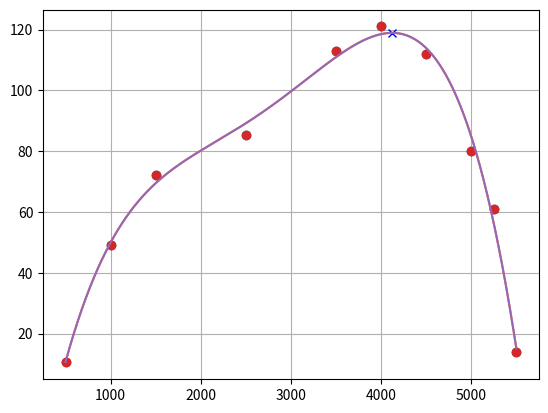

Here is the Python script that generated this plot:
# -*- coding: utf-8 -*-
"""
Created on Sun May 30 12:35:08 2021

[redacted]
"""

import numpy as np
import matplotlib.pyplot as plt

#%% SEP2016 Aufgabe 5

# Daten
# =====

d_i = np.array([500.,  1000., 1500., 2500., 3500., 4000., 4500., 5000., 5250., 5500.])
P_i = np.array([10.5,  49.2,  72.1,  85.4,  113,   121,   112,   80.2,  61.1,  13.8])

# Aufgabe a 
plt.plot(d_i, P_i, 'o')
plt.grid()

"""
Sieht nach einem Polynom Grad 4 aus. 
Ansatz P(d) = a4*d^4 + a3*d^3 + a2*d^2  + a1*d + a0
"""


#Aufgabe b
# ----------
# Umskalierung der Drehzahlen: Teile die Drehzahlen beispielsweise durch 1000.

dscal = 1000.
d = d_i/dscal
# Normalgleichungssystem
n = len(d)
A = np.array([d**4, d**3, d**2, d, np.ones(n)]).T #Matrix A definieren
B = A.T@A 
c = A.T@P_i                                       

# Ausgleichspolynom
P = np.linalg.solve(A.T @ A, A.T @ P_i)     #Normalgleichung schon in solve                     
# Grafik
d_new = np.arange(500,5500,1)
Pv = np.polyval(P, d_new/dscal)
plt.plot(d_new, Pv) 

# Aufgabe c)
# ----------
"""
Mit Lehrer anschauen
"""

# Es muss die Nullstelle der 1. Ableitung dP(d) gefunden werden 
dP = np.polyder(P)                                # (0.5 Punkt)
#oder dP = np.array([4*P[0], 3*P[1], 2*P[2], P[3]])

# Zweite Ableitung ddP(d)                             # (0.5 Punkt)
ddP = np.polyder(dP)
# oder ddP = np.array([3*dP[0], 2*dP[1], dP[2]])

# Anfangswert
d = 4000./dscal                                       # (1 Punkt)

# Newton
while abs(np.polyval(dP, d)) > 1e-2:
    d = d - np.polyval(dP, d)/np.polyval(ddP, d)

dmax = d*dscal                                         # (1 Punkt)
print(dmax)

# Punkt in Grafik einzeichnen (nicht verlangt)
plt.plot(dmax, np.polyval(P, d), 'bx');

#%% Aufgabe 2b
d_i = np.array([500.,  1000., 1500., 2500., 3500., 4000., 4500., 5000., 5250., 5500.])
P_i = np.array([10.5,  49.2,  72.1,  85.4,  113,   121,   112,   80.2,  61.1,  13.8])

plt.plot(d_i, P_i, '*')
plt.grid()
plt.show()

"""
Es muss ein Polynom 4. Grades sein.... so wies aussieht
Ansatz: P(x) = a4 * x**4 + a3*x**3 + a2*x**2 + a1*x + a0
"""

######## Aufgabe b)

#%%
di = np.array([500.,  1000., 1500., 2500., 3500., 4000., 4500., 5000., 5250., 5500.])
Pi = np.array([10.5,  49.2,  72.1,  85.4,  113,   121,   112,   80.2,  61.1,  13.8])

skalieren = 1000.
d = di / skalieren


def normalGleichung(x,y):
    
    def f1(x):
        return x**4
    
    def f2(x):
        return x**3
    
    def f3(x):
        return x**2
    
    def f4(x):
        return x
    
    def f5(x):
        return np.ones(x.shape)
    
    
    #Zusammensetzen aus f1,f2,f3
    def f(x,lamb):
        return lamb[0] * f1(x) + lamb[1] * f2(x) + lamb[2]*f3(x) + lamb[3] * f4(x) + lamb[4] * f5(x)
    
    
    A = np.zeros([np.size(x),5]) ## 5 entspricht anzahl der funktionen (f1,f2,f3)
    #Zusammensetzen aus f1,f2,f3
    A[:,0] = f1(x)
    A[:,1] = f2(x)
    A[:,2] = f3(x)
    A[:,3] = f4(x)
    A[:,4] = f5(x)

    
    
    [Q,R] = np.linalg.qr(A)
    lamb = np.linalg.solve(R, Q.T @ y)
    
    print("----------------------------------------")
    print("---------- Dies ist mit QR -------------")
    print("----------------------------------------")
    print("Dies ist lambdaQR:")
    print(lamb)
    print()
    print("Aufgabe 1b: Condition R (QR Verfahren)")
    print(np.linalg.cond(R))
    print()
    
    x_fine = np.arange(500,5500,1.) #x[-1] ist das letzte Element und der Arange geht vom 1sten Elemnt bis zum letzten + 0.1 in 0.1 Schritten
    plt.plot(x,y,'o')
    plt.plot(x_fine,f(x_fine,lamb))
    plt.grid()
    
    
    summ = 0
    for i in np.arange(np.size(x)):
        summ = summ + (y[i] - f(x[i], lamb))**2
        
    print('Fehlerfunktional')
    print(summ)
    
normalGleichung(di, Pi)
